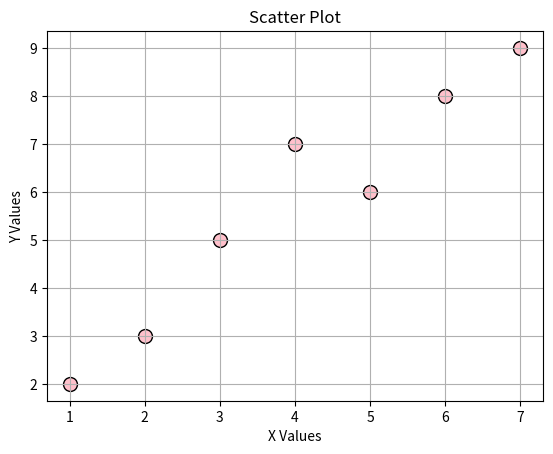

Here is the Python script that generated this plot:
import matplotlib.pyplot as plt

x = [1, 2, 3, 4, 5, 6, 7]
y = [2, 3, 5, 7, 6, 8, 9]

plt.scatter(x, y, color='pink', edgecolor='black', s=100) 

plt.xlabel("X Values")
plt.ylabel("Y Values")
plt.title("Scatter Plot")

plt.grid(True)

plt.show()
